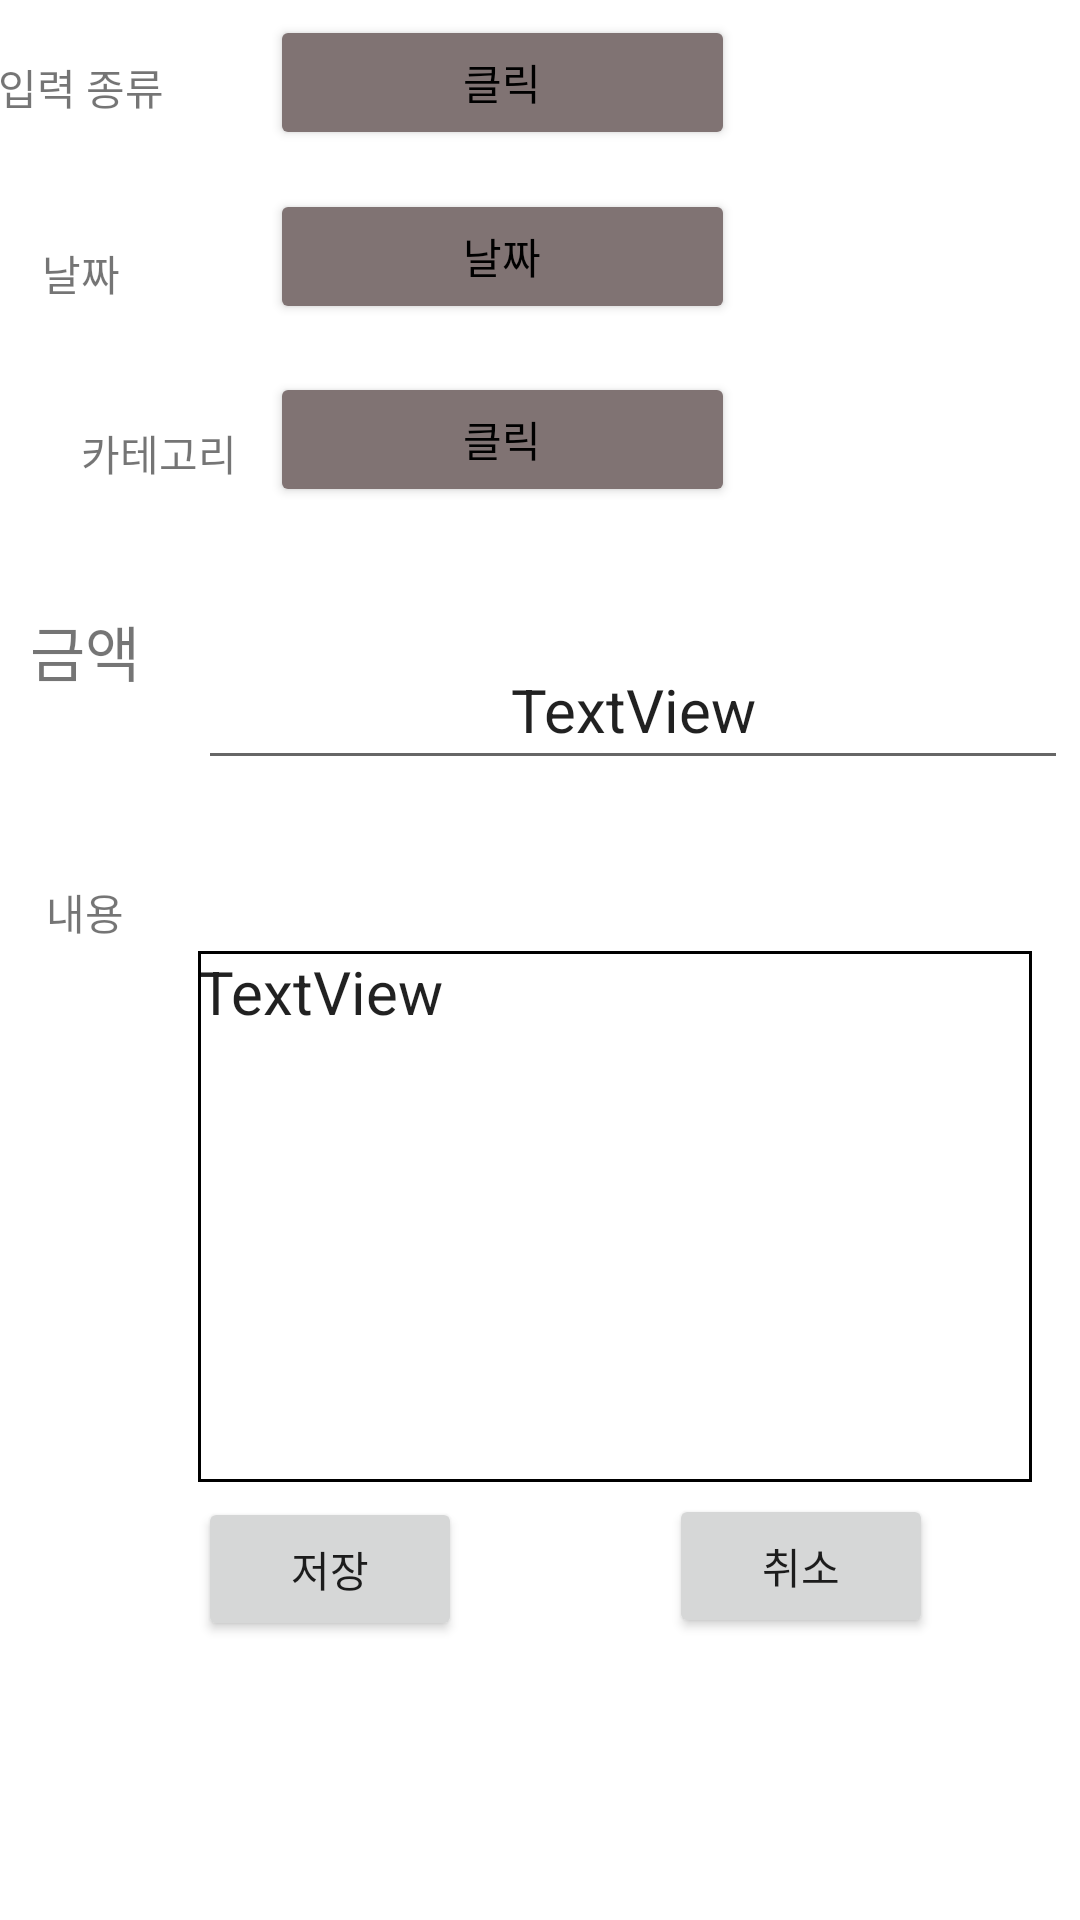

Android layout source for this screen:
<!-- AndroidManifest.xml: application theme Theme.MyApplication -->
<!-- res/layout/activity_detail_list_modify.xml -->
<?xml version="1.0" encoding="utf-8"?>
<androidx.constraintlayout.widget.ConstraintLayout xmlns:android="http://schemas.android.com/apk/res/android"
    xmlns:app="http://schemas.android.com/apk/res-auto"
    xmlns:tools="http://schemas.android.com/tools"
    android:layout_width="match_parent"
    android:layout_height="match_parent"
    tools:context=".DetailListModify">

    <Button
        android:id="@+id/button30"
        android:layout_width="155dp"
        android:layout_height="45dp"
        android:layout_marginTop="13dp"
        android:layout_marginEnd="115dp"
        android:backgroundTint="#807373"
        android:text="날짜"
        android:textColor="#000000"
        app:layout_constraintEnd_toEndOf="parent"
        app:layout_constraintTop_toBottomOf="@+id/button29" />

    <Button
        android:id="@+id/button29"
        android:layout_width="155dp"
        android:layout_height="45dp"
        android:layout_marginTop="5dp"
        android:layout_marginEnd="115dp"
        android:backgroundTint="#807373"
        android:text="클릭"
        android:textColor="#000000"
        app:layout_constraintEnd_toEndOf="parent"
        app:layout_constraintTop_toTopOf="parent" />

    <Button
        android:id="@+id/button26"
        android:layout_width="wrap_content"
        android:layout_height="wrap_content"
        android:layout_marginEnd="49dp"
        android:layout_marginBottom="94dp"
        android:text="취소"
        app:layout_constraintBottom_toBottomOf="parent"
        app:layout_constraintEnd_toEndOf="parent" />

    <EditText
        android:id="@+id/modifyContent"
        android:layout_width="278dp"
        android:layout_height="177dp"
        android:layout_marginEnd="16dp"
        android:layout_marginBottom="4dp"
        android:background="@drawable/edittext_border"
        android:gravity="left|top"
        android:inputType="textMultiLine"
        android:text="TextView"
        android:textSize="20dp"
        app:layout_constraintBottom_toTopOf="@+id/button26"
        app:layout_constraintEnd_toEndOf="parent" />

    <TextView
        android:id="@+id/textView27"
        android:layout_width="90dp"
        android:layout_height="50dp"
        android:layout_marginStart="8dp"
        android:layout_marginTop="4dp"
        android:layout_marginEnd="45dp"
        android:gravity="center"
        android:text="입력 종류"
        app:layout_constraintEnd_toStartOf="@+id/button29"
        app:layout_constraintStart_toStartOf="parent"
        app:layout_constraintTop_toTopOf="parent" />

    <TextView
        android:id="@+id/textView28"
        android:layout_width="90dp"
        android:layout_height="50dp"
        android:layout_marginStart="8dp"
        android:layout_marginTop="12dp"
        android:layout_marginEnd="45dp"
        android:gravity="center"

        android:text="날짜"
        app:layout_constraintEnd_toStartOf="@+id/button30"
        app:layout_constraintStart_toStartOf="parent"
        app:layout_constraintTop_toBottomOf="@+id/textView27" />

    <TextView
        android:id="@+id/textView29"
        android:layout_width="90dp"
        android:layout_height="50dp"
        android:layout_marginStart="8dp"
        android:layout_marginTop="16dp"
        android:layout_marginEnd="18dp"
        android:gravity="center"
        android:text="금액"
        android:textSize="20dp"
        app:layout_constraintEnd_toStartOf="@+id/textView32"
        app:layout_constraintStart_toStartOf="parent"
        app:layout_constraintTop_toBottomOf="@+id/textView10" />

    <TextView
        android:id="@+id/textView10"
        android:layout_width="90dp"
        android:layout_height="50dp"
        android:layout_marginStart="8dp"
        android:layout_marginTop="10dp"
        android:gravity="center"
        android:text="카테고리"
        app:layout_constraintStart_toStartOf="parent"
        app:layout_constraintTop_toBottomOf="@+id/textView28" />

    <EditText
        android:id="@+id/textView32"
        android:layout_width="290dp"
        android:layout_height="50dp"
        android:layout_marginTop="21dp"
        android:layout_marginEnd="4dp"
        android:layout_marginBottom="37dp"
        android:digits="0123456789"
        android:gravity="center"
        android:inputType="number"
        android:text="TextView"
        android:textSize="20dp"
        app:layout_constraintBottom_toTopOf="@+id/modifyContent"
        app:layout_constraintEnd_toEndOf="parent"
        app:layout_constraintTop_toBottomOf="@+id/button2" />

    <TextView
        android:id="@+id/textView11"
        android:layout_width="90dp"
        android:layout_height="50dp"
        android:layout_marginStart="8dp"
        android:layout_marginTop="37dp"
        android:layout_marginEnd="18dp"
        android:gravity="center"
        android:text="내용"
        app:layout_constraintEnd_toStartOf="@+id/modifyContent"
        app:layout_constraintStart_toStartOf="parent"
        app:layout_constraintTop_toBottomOf="@+id/textView29" />

    <Button
        android:id="@+id/button28"
        android:layout_width="wrap_content"
        android:layout_height="wrap_content"
        android:layout_marginTop="5dp"
        android:layout_marginEnd="69dp"
        android:text="저장"
        app:layout_constraintEnd_toStartOf="@+id/button26"
        app:layout_constraintTop_toBottomOf="@+id/modifyContent" />

    <Button
        android:id="@+id/button2"
        android:layout_width="155dp"
        android:layout_height="45dp"
        android:layout_marginTop="16dp"
        android:layout_marginEnd="115dp"
        android:backgroundTint="#807373"
        android:text="클릭"
        android:textColor="#000000"
        app:layout_constraintEnd_toEndOf="parent"
        app:layout_constraintTop_toBottomOf="@+id/button30" />
</androidx.constraintlayout.widget.ConstraintLayout>
<!-- resources referenced by this layout -->
<resources>
  <!-- drawable edittext_border (drawable) -->
  <?xml version="1.0" encoding="utf-8"?>
  <layer-list xmlns:android="http://schemas.android.com/apk/res/android">
  
      <item>
          <shape android:shape="rectangle">
              <solid android:color="#000000"/>
          </shape>
      </item>
  
      <item android:top = "1dp"
          android:right="1dp"
          android:left="1dp"
          android:bottom="1dp">
  
          <shape android:shape="rectangle">
              <solid android:color="#ffffff" />
          </shape>
  
      </item>
  
  </layer-list>
  <style name="Theme.MyApplication" parent="Theme.MaterialComponents.DayNight.DarkActionBar">
          <item name="windowNoTitle">true</item>
          
          <item name="colorPrimary">@color/purple_500</item>
          <item name="colorPrimaryVariant">@color/purple_700</item>
          <item name="colorOnPrimary">@color/white</item>
          
          <item name="colorSecondary">@color/teal_200</item>
          <item name="colorSecondaryVariant">@color/teal_700</item>
          <item name="colorOnSecondary">@color/black</item>
          
          <item name="android:statusBarColor">?attr/colorPrimaryVariant</item>
          
      </style>
  <color name="purple_500">#FF6200EE</color>
  <color name="purple_700">#FF3700B3</color>
  <color name="white">#FFFFFFFF</color>
  <color name="teal_200">#FF03DAC5</color>
  <color name="teal_700">#FF018786</color>
  <color name="black">#FF000000</color>
</resources>
